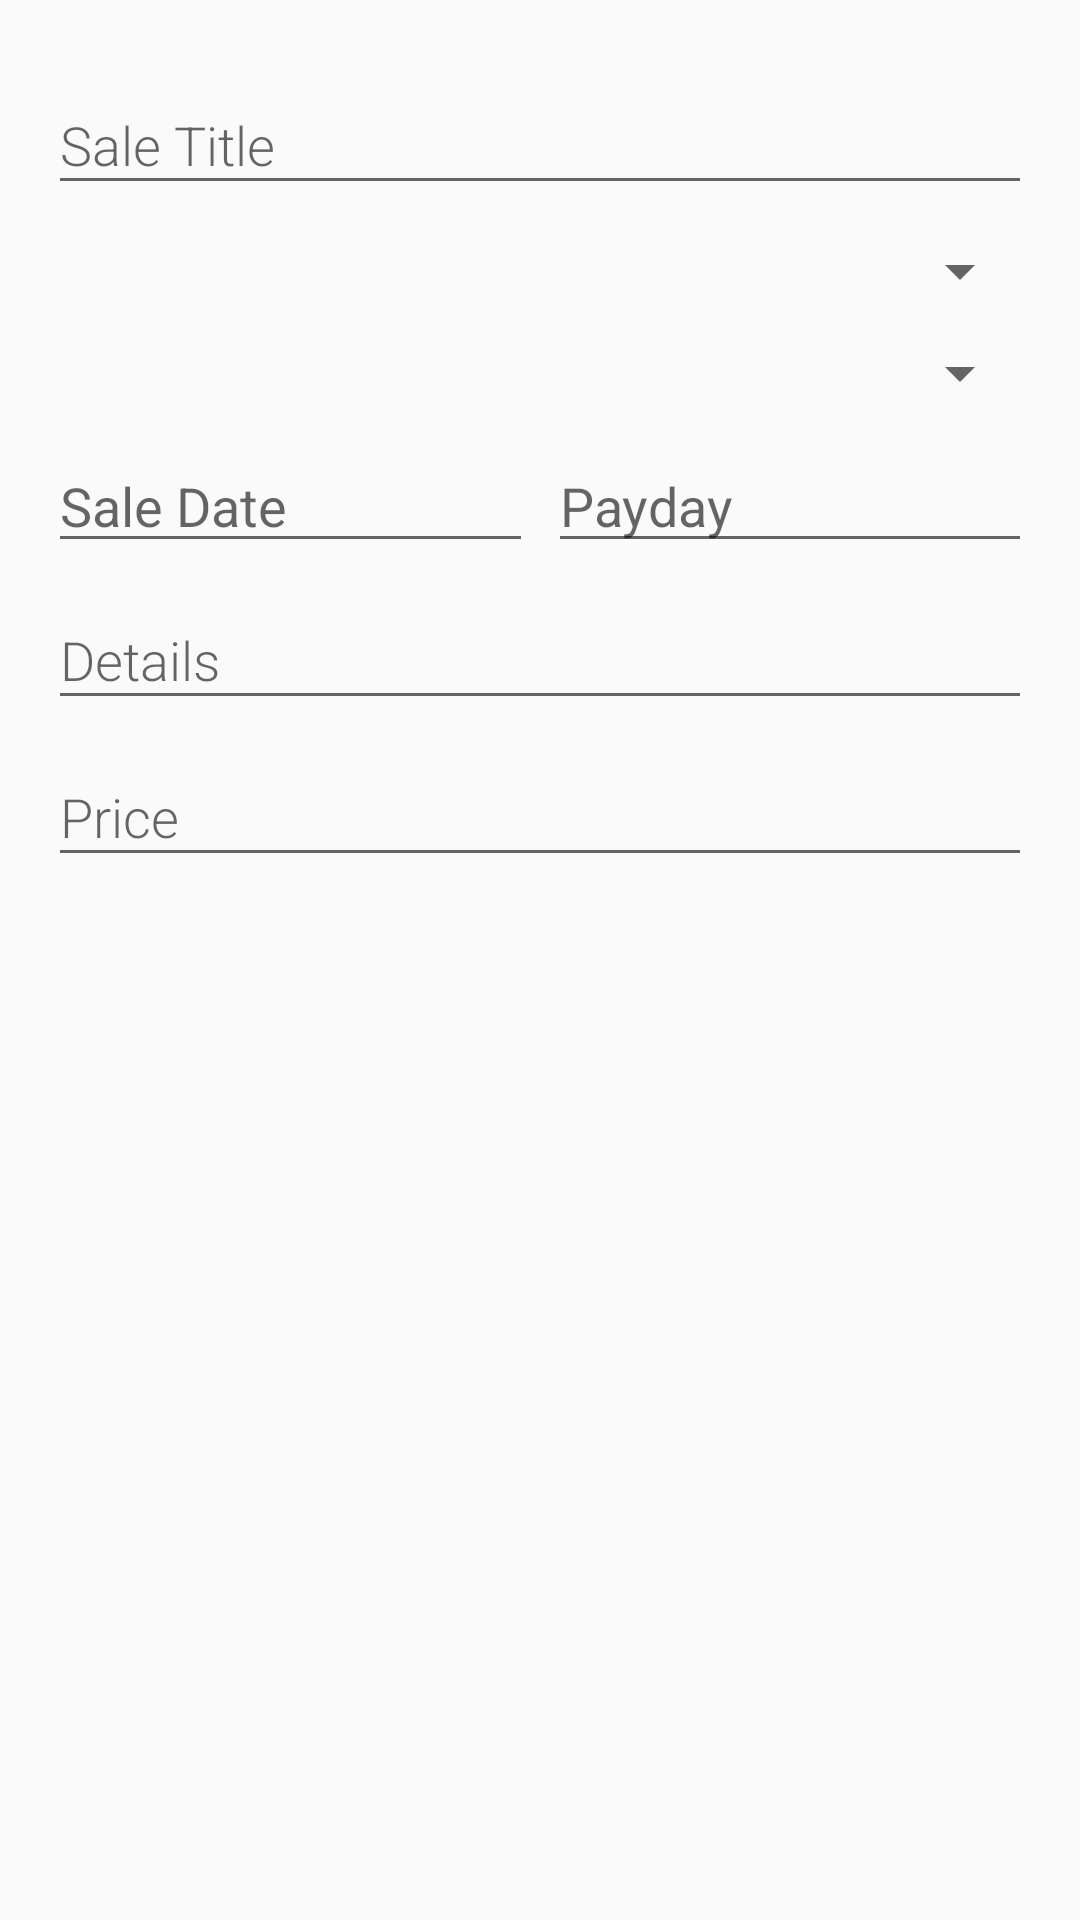

Produce the Android XML layout that renders to this screen, including the resource entries it uses.
<!-- AndroidManifest.xml: activity theme Theme.AppCompat.Light.DarkActionBar -->
<!-- res/layout/activity_new_sale.xml -->
<?xml version="1.0" encoding="utf-8"?>
<LinearLayout xmlns:android="http://schemas.android.com/apk/res/android"
    xmlns:app="http://schemas.android.com/apk/res-auto"
    xmlns:tools="http://schemas.android.com/tools"
    android:layout_width="match_parent"
    android:layout_height="match_parent"
    android:orientation="vertical"
    android:padding="16dp"
    tools:context=".NewSaleActivity">

    <com.google.android.material.textfield.TextInputLayout
        android:id="@+id/sale_title"
        android:layout_width="match_parent"
        android:layout_height="wrap_content">

        <com.google.android.material.textfield.TextInputEditText
            android:layout_width="match_parent"
            android:layout_height="wrap_content"
            android:fontFamily="sans-serif-light"
            android:hint="Sale Title"
            android:inputType="text" />

    </com.google.android.material.textfield.TextInputLayout>

    <Spinner
        android:id="@+id/customer_spinner"
        android:layout_width="match_parent"
        android:layout_height="wrap_content"
        android:layout_marginTop="10dp" />

    <Spinner
        android:id="@+id/product_spinner"
        android:layout_width="match_parent"
        android:layout_height="wrap_content"
        android:layout_marginTop="10dp" />

    <LinearLayout
        android:layout_width="match_parent"
        android:layout_height="wrap_content"
        android:layout_marginTop="10dp"
        android:orientation="horizontal">

        <EditText
            android:id="@+id/date"
            android:layout_width="wrap_content"
            android:layout_height="wrap_content"
            android:layout_weight="1"
            android:ems="10"
            android:focusable="false"
            android:hint="Sale Date"
            android:inputType="date" />

        <EditText
            android:id="@+id/payday"
            android:layout_width="wrap_content"
            android:layout_height="wrap_content"
            android:layout_marginLeft="5dp"
            android:layout_weight="1"
            android:ems="10"
            android:focusable="false"
            android:hint="Payday"
            android:inputType="date" />
    </LinearLayout>

    <com.google.android.material.textfield.TextInputLayout
        android:id="@+id/sale_description"
        android:layout_width="match_parent"
        android:layout_height="wrap_content">

        <com.google.android.material.textfield.TextInputEditText
            android:layout_width="match_parent"
            android:layout_height="wrap_content"
            android:layout_marginTop="10dp"
            android:fontFamily="sans-serif-light"
            android:hint="Details"
            android:inputType="textMultiLine" />

    </com.google.android.material.textfield.TextInputLayout>

    <com.google.android.material.textfield.TextInputLayout
        android:id="@+id/price"
        android:layout_width="match_parent"
        android:layout_height="wrap_content">

        <com.google.android.material.textfield.TextInputEditText

            android:layout_width="match_parent"
            android:layout_height="wrap_content"
            android:layout_marginTop="10dp"
            android:ems="10"
            android:fontFamily="sans-serif-light"
            android:hint="Price"
            android:inputType="numberDecimal" />

    </com.google.android.material.textfield.TextInputLayout>


</LinearLayout>
<!-- resources referenced by this layout -->
<resources>

</resources>
